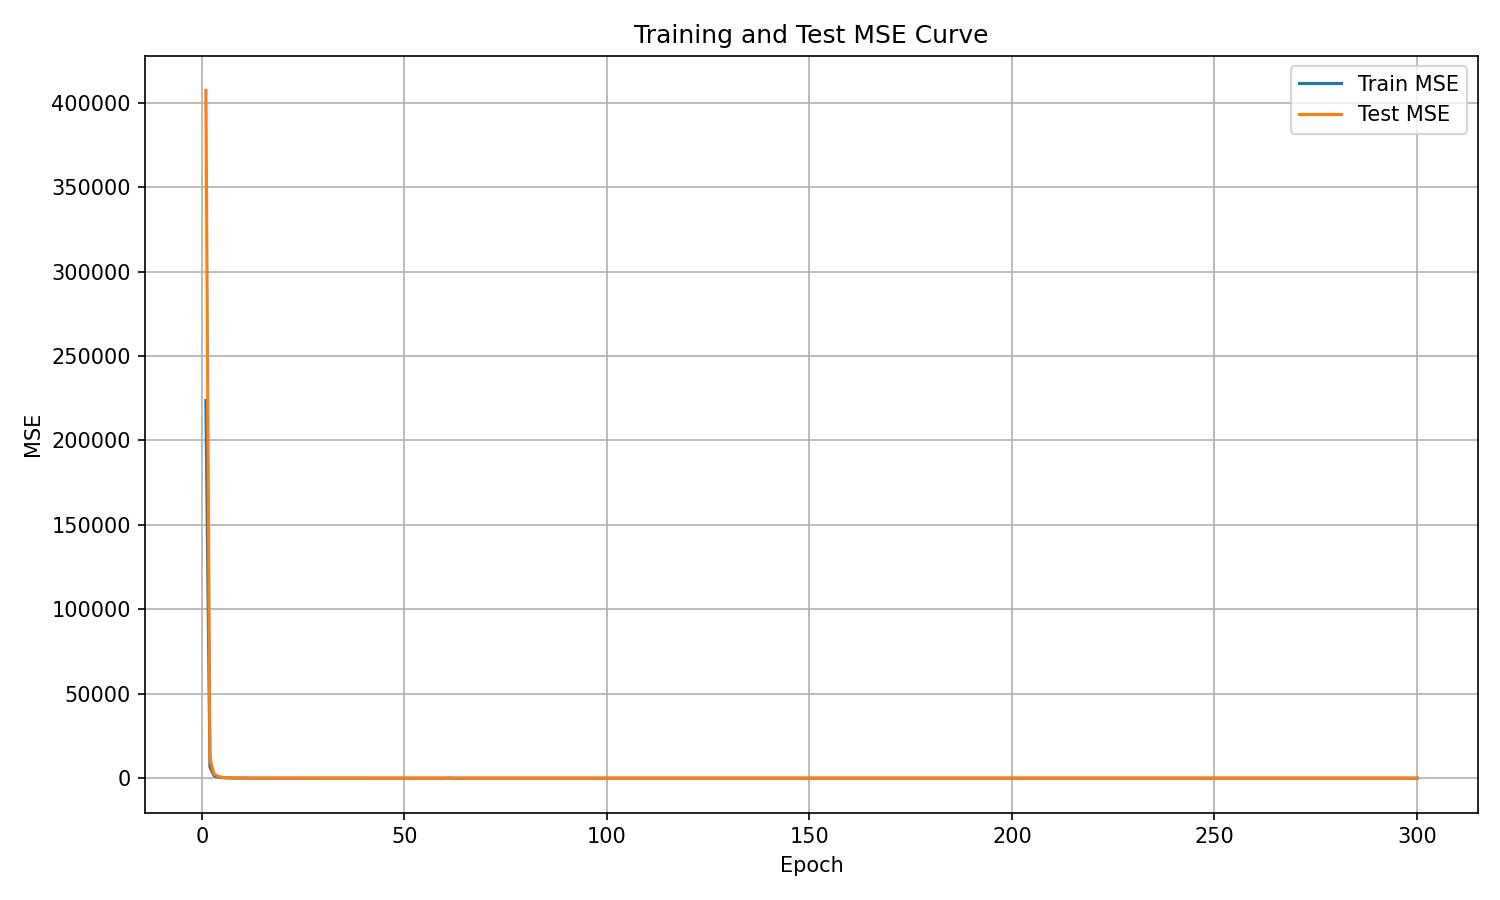

Source data for this figure (header and first rows):
epoch, train_mse, test_mse
1, 223593, 407291
2, 6636, 11732
3, 1549, 2664
4, 627.3, 1050
5, 321.6, 529.4
6, 187.9, 305
7, 121.5, 194.6
8, 85.7, 137.9
9, 67.11, 108
10, 50.5, 79.69
11, 38.02, 60.19
12, 33.1, 52.46
13, 20.62, 31.84
14, 16.82, 25.86
15, 14.14, 21.41
16, 12.19, 18.5
17, 9.762, 15.52
18, 8.536, 13.76
19, 7.461, 11.96
20, 6.514, 10.84
21, 5.984, 10.07
22, 5.434, 9.191
23, 5.185, 9.065
24, 4.337, 7.934
25, 3.975, 7.248
26, 4.023, 7.124
27, 15.17, 24.98
28, 3.545, 6.788
29, 3.517, 6.279
30, 3.058, 6.005
31, 4.202, 7.444
32, 7.976, 14.34
33, 2.799, 5.714
34, 3.006, 5.658
35, 2.609, 5.522
36, 2.608, 5.223
37, 2.953, 6.272
38, 2.622, 5.301
39, 18.21, 31.52
40, 2.654, 5.942
41, 2.604, 5.333
42, 2.247, 4.933
43, 2.524, 5.325
44, 21.49, 39.4
45, 6.216, 11.63
46, 4.81, 25.14
47, 3.403, 22.85
48, 2.974, 7.568
49, 2.873, 7.031
50, 2.637, 18.71
51, 2.451, 21.52
52, 2.29, 5.637
53, 2.33, 8.513
54, 2.134, 5.201
55, 2.376, 9.444
56, 2.349, 5.378
57, 2.128, 6.294
58, 2.092, 4.932
59, 5.541, 8.901
60, 3.785, 6.786
... 240 more rows
